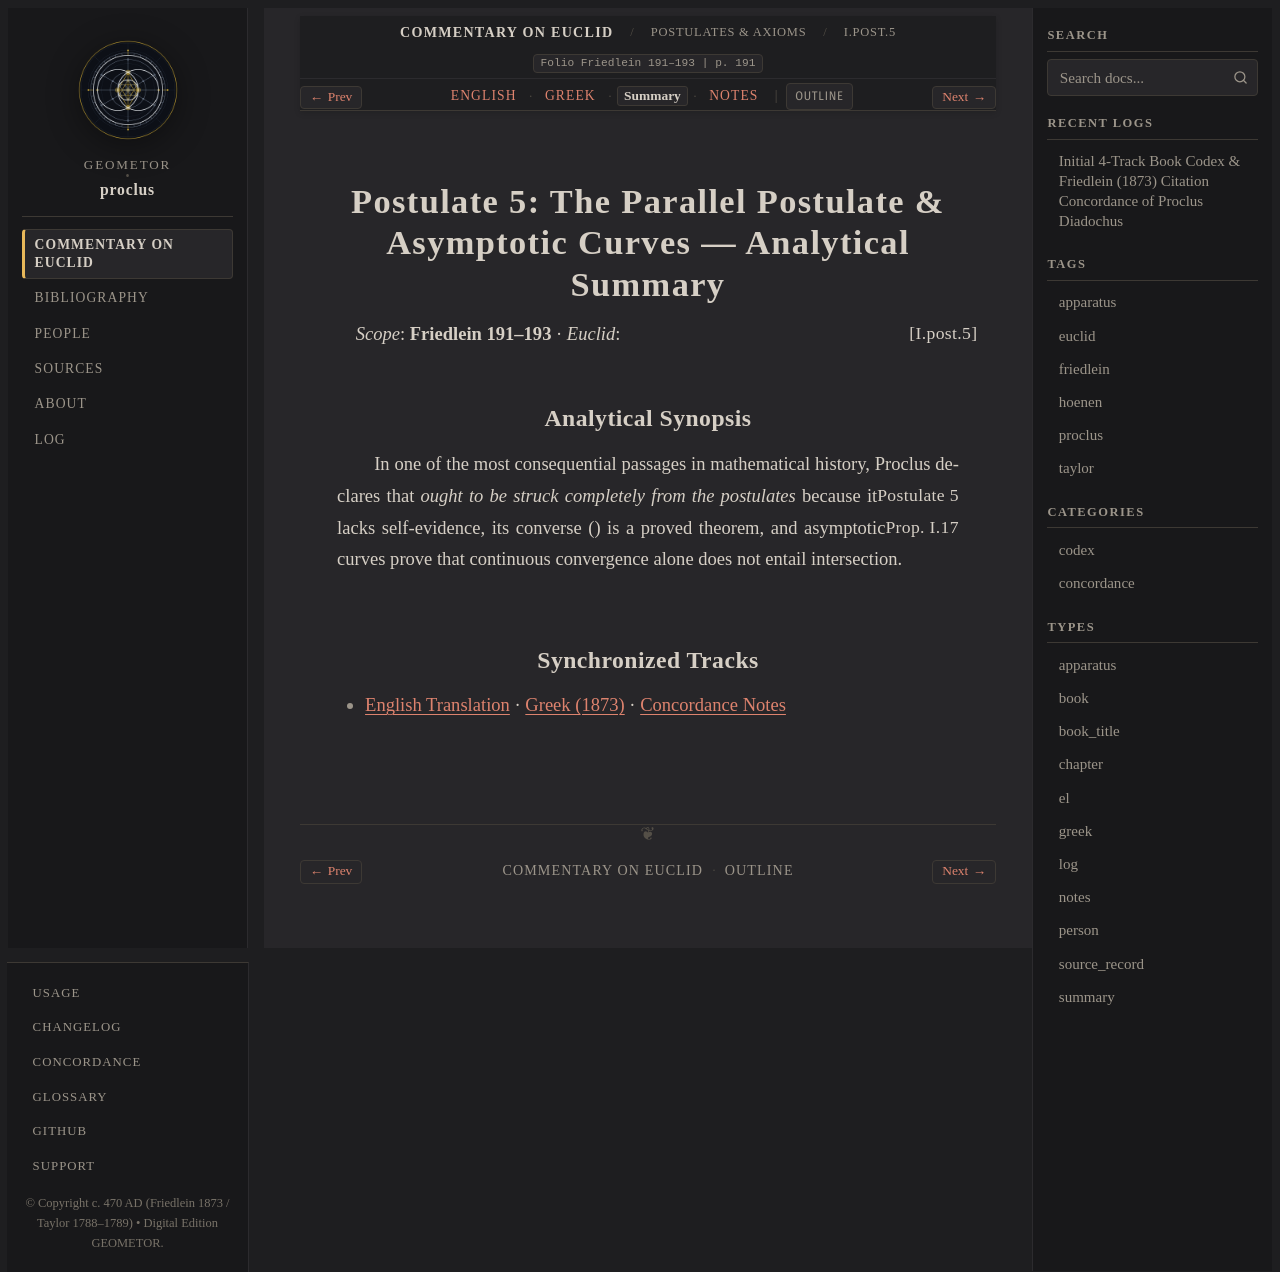

repository: geometor/proclus · page: in_euclidem/postulates-axioms/post_05/summary.html · generator: sphinx

:order: 4
:layout: book
:canonical_id: I.Post.5
:breadcrumb_title: I.Post.5
:folio: Friedlein 191–193
:book: Postulates & Axioms
:type: summary
:tracks: English: index | Greek: greek | Summary: summary | Notes: notes

Postulate 5: The Parallel Postulate & Asymptotic Curves — Analytical Summary
============================================================================

*Scope*: **Friedlein 191–193** · *Euclid*: :just:`I.post.5`

Analytical Synopsis
-------------------

In one of the most consequential passages in mathematical history, Proclus declares that :just:`Postulate 5 <I.post.5>` *ought to be struck completely from the postulates* because it lacks self-evidence, its converse (:just:`Prop. I.17 <I.17>`) is a proved theorem, and asymptotic curves prove that continuous convergence alone does not entail intersection.

Synchronized Tracks
-------------------

- :doc:`English Translation <index>` · :doc:`Greek (1873) <greek>` · :doc:`Concordance Notes <notes>`
